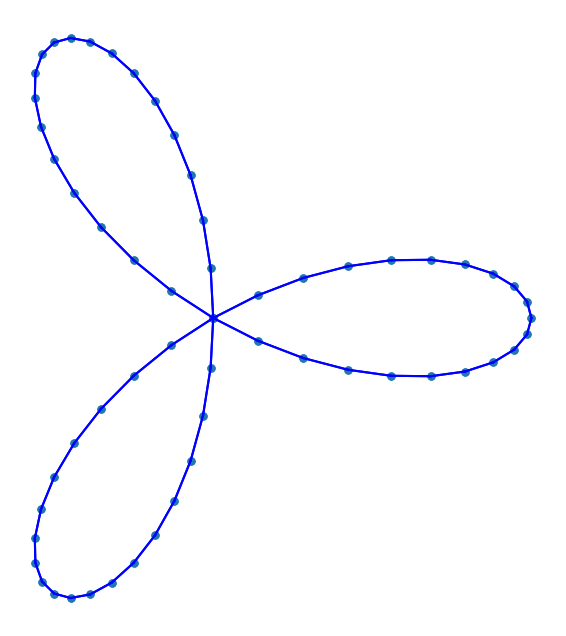

Recreate this plot in Python.

import matplotlib.pyplot as plt
import numpy as np
from matplotlib.animation import FuncAnimation

# Number of points
n_points = 120

# Generate the points on the two-petal shape
theta = np.linspace(0, 2 * np.pi, n_points, endpoint=False)
r = np.cos(3 * theta)
x = r * np.cos(theta)
y = r * np.sin(theta)

# Set up the figure and axis
fig, ax = plt.subplots(figsize=(8, 8))
ax.set_aspect('equal')
ax.axis('off')

# Initialize the plot
points, = ax.plot(x, y, 'o', markersize=5)
lines = []

for _ in range(n_points):
    line, = ax.plot([], [], 'b')
    lines.append(line)

# Animation function
def update(step):
    for i in range(n_points):
        j = (i + step) % n_points
        lines[i].set_data([x[i], x[j]], [y[i], y[j]])
    return lines

# Create animation
anim = FuncAnimation(fig, update, frames=range(1, n_points), interval=200, blit=True)

# Display the animation
plt.show()

